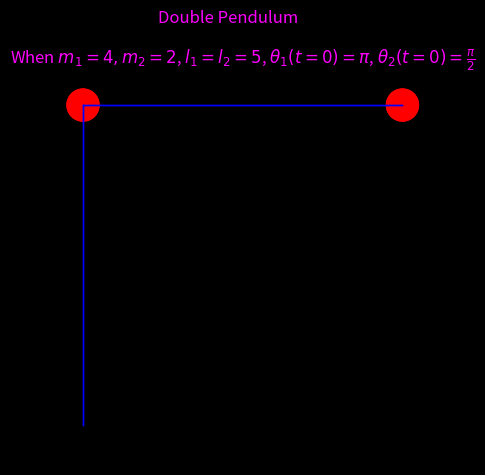

The matplotlib source for this figure:
from scipy.integrate import odeint
import matplotlib.animation as ani
import matplotlib.pyplot as plt
import numpy as np 


"""
Defining constants for the system of 2 coupled second order ODEs which are basically the Euler-Lagrange equations associated with the generalized coordinates theta_1, theta_2 
"""
m1, m2 = 4, 2
l1, l2 = 5, 5
g = 9.8


""" 
Defining a system of 4 coupled first order ODEs which is equivalent to the system of 2 coupled second order ODEs that describes the motion of a double pendulum
"""
def dS_dt(S, t):
    t1, t2, w1, w2 = S
    dt1_dt = w1
    dt2_dt = w2
    dw1_dt = (-(l1*(m2**2)*(l2**3)*(w2**2)*np.sin(t1-t2))-(m2*g*l1*np.sin(t1)*(m1+m2)*(l2**2))-(0.5*np.sin(2*(t1-t2))*(m2*l1*l2*w1)**2)+(g*l1*np.sin(t2)*np.cos(t1-t2)*(m2*l2)**2)) / ((m2*(m1+m2)*(l1**2)*(l2**2))-((m2**2)*(l1**2)*(l2**2)*(np.cos(t1-t2))**2))
    dw2_dt = ((m2*(m1+m2)*l2*(l1**3)*(w1**2)*np.sin(t1-t2))-(m2*(m1+m2)*g*l2*np.sin(t2)*(l1**2))+(0.5*np.sin(2*(t1-t2))*(m2*l1*l2*w2)**2)+(m2*(m1+m2)*g*l2*np.sin(t1)*np.cos(t1-t2)*l1**2)) / ((m2*(m1+m2)*(l1**2)*(l2**2))-((m2**2)*(l1**2)*(l2**2)*(np.cos(t1-t2))**2))
    return np.array([dt1_dt, dt2_dt, dw1_dt, dw2_dt])


""" 
Using Runge-Kutta Fourth Order method, the above system of 4 coupled first order ODEs have been solved
"""
t = np.linspace(0,50,501)
S0 = np.array([np.pi,np.pi/2, 0, 0])
sol = odeint(dS_dt, S0, t)
theta_1, theta_2, omega_1, omega_2= sol.T[0], sol.T[1], sol.T[2], sol.T[3]
x1 = l1*np.sin(theta_1)
y1 = -l1*np.cos(theta_1)
x2 = l1*np.sin(theta_1) + l2*np.sin(theta_2)
y2 = -l1*np.cos(theta_1) - l2*np.cos(theta_2)


""" 
Initializing objects for animation
"""
fig = plt.figure()
ax=plt.axes(xlim=(-(2*l1)-2,(2*l1)+2),ylim=(-(2*l1)-2,12))
bar1 = plt.Line2D((0,x1[0]),(0,y1[0]),color="blue",lw=1)
bob1 = plt.Circle((x1[0],y1[0]),0.25, fc="red", ec="red")
bar2 = plt.Line2D((x1[0],x2[0]),(y1[0],y2[0]),color="blue",lw=1)
bob2 = plt.Circle((x2[0],y2[0]),0.25, fc="red", ec="red")


""" 
Defining all the frames for the animation
"""
def update(i):
    bar1 = plt.Line2D((0,x1[i]),(0,y1[i]),color="blue",lw=1)
    ax.add_line(bar1)
    bob1.center=(x1[i],y1[i])
    ax.add_patch(bob1)
    bar2 = plt.Line2D((x1[i],x2[i]),(y1[i],y2[i]),color="blue",lw=1)
    ax.add_line(bar2)
    bob2.center=(x2[i],y2[i])
    ax.add_patch(bob2)
    return bar1, bob1, bar2, bob2,


""" 
Calling the Animation Function
"""
anime = ani.FuncAnimation(fig, update, frames=len(t), interval=50, blit=True, repeat=True)
ax.set_title(r"When $m_1=4,m_2=2$, $l_1=l_2=5$, $\theta_{1}(t=0)=\pi$, $\theta_{2}(t=0)=\frac{\pi}{2}$", color="fuchsia")
fig.suptitle("Double Pendulum", color="fuchsia")
ax.set_facecolor("black")
fig.patch.set_facecolor("black")
fig.tight_layout()
plt.annotate("Courtesy of Rishikesh Jha",(l1+3.5,(-2*l1)-1.5),color="fuchsia")
plt.axis("scaled")
plt.show()